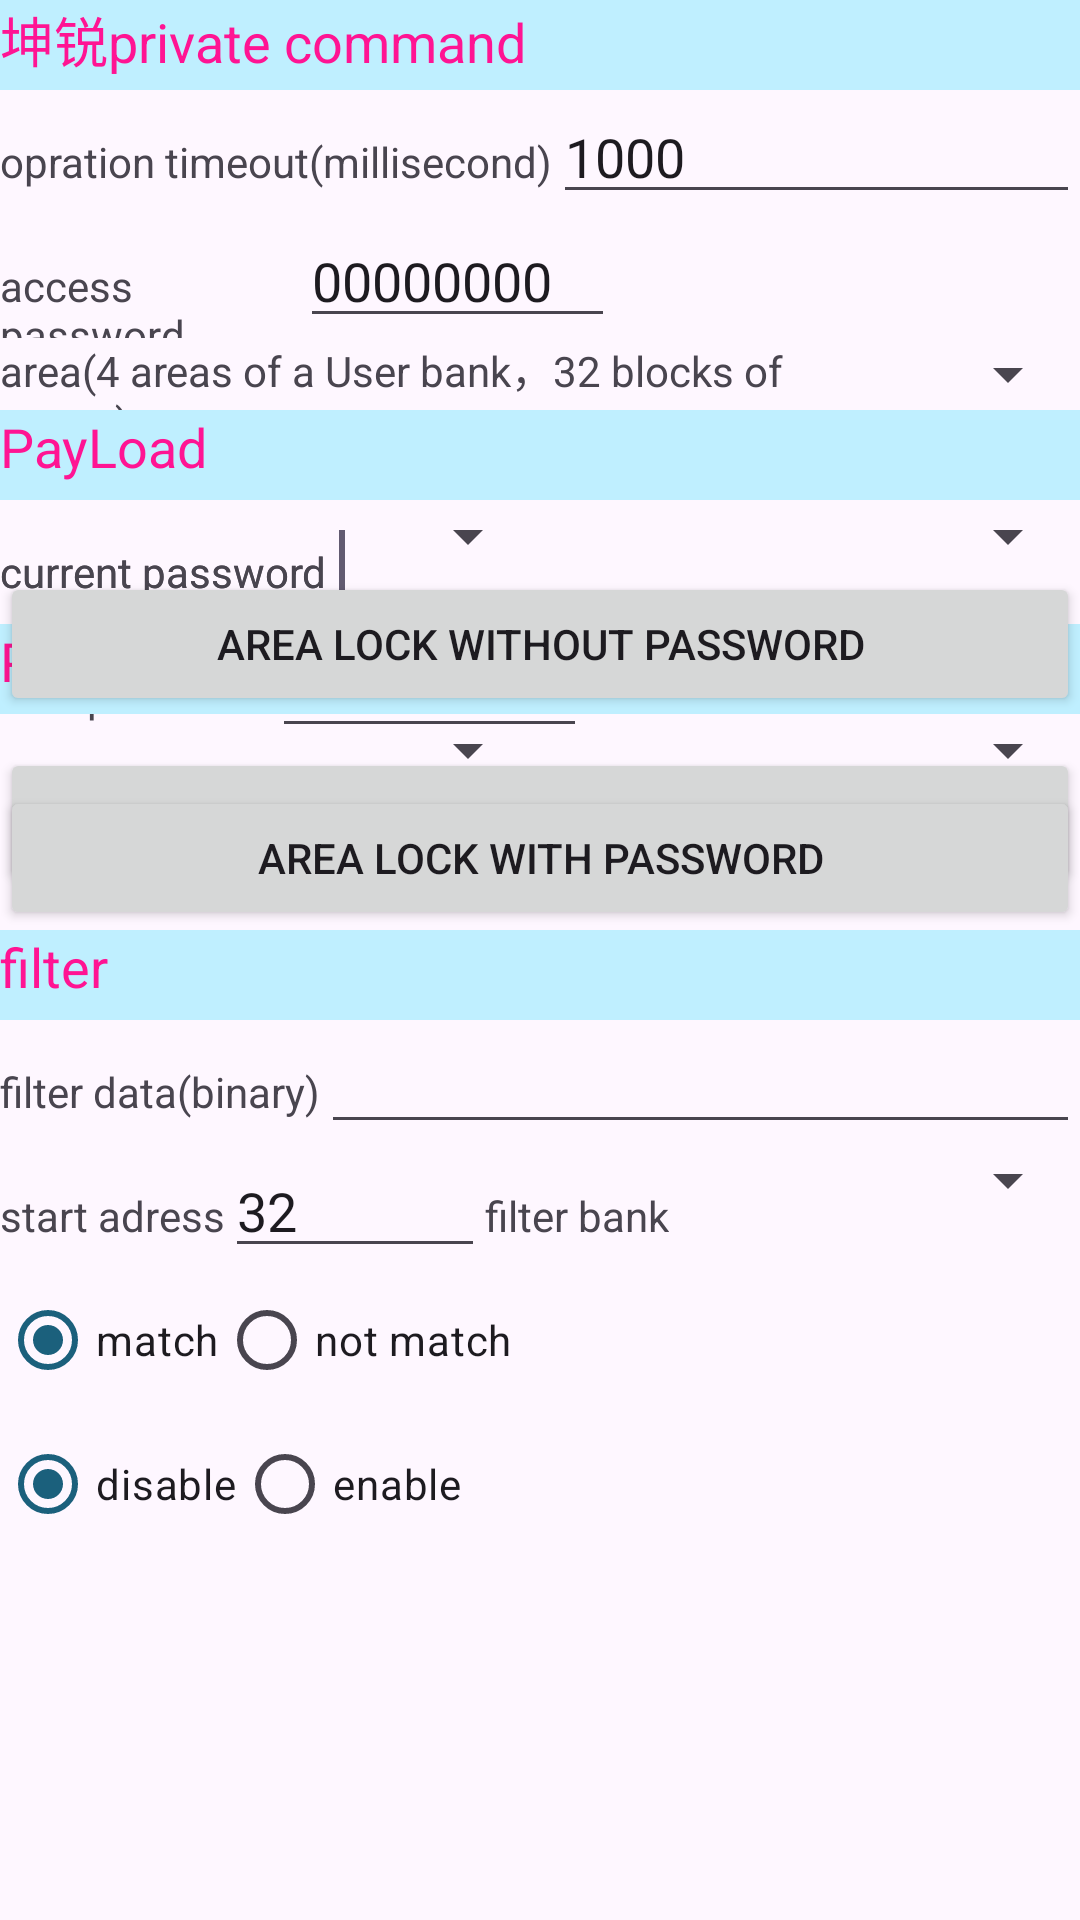

Layout XML and referenced resources for this Android screen:
<!-- AndroidManifest.xml: application theme Theme.TdyBTRFID -->
<!-- res/layout/tab5_tablelayout.xml -->
<?xml version="1.0" encoding="utf-8"?>
<ScrollView xmlns:android="http://schemas.android.com/apk/res/android"
    android:id="@+id/ScrollView1"
    android:layout_width="match_parent"
    android:layout_height="match_parent" >

    <LinearLayout
        android:layout_width="match_parent"
        android:layout_height="match_parent"
        android:orientation="vertical" >

        <FrameLayout
            android:id="@+id/FrameLayout1"
            android:layout_width="match_parent"
            android:layout_height="wrap_content" >

            <View
                android:id="@+id/view3"
                android:layout_width="wrap_content"
                android:layout_height="30dp"
                android:background="#BFEFFF" />

            <TextView
                android:id="@+id/textView_subcuskrprcd"
                android:layout_width="wrap_content"
                android:layout_height="wrap_content"
                android:text="@string/sub_cus_textView_subcuskrprcd"
                android:textColor="#ff1493"
                android:textSize="18sp" />
        </FrameLayout>

        <LinearLayout
            android:layout_width="wrap_content"
            android:layout_height="wrap_content" >

            <TextView
                android:id="@+id/textView_subcusoptt"
                android:layout_width="wrap_content"
                android:layout_height="wrap_content"
                android:text="@string/sub_cus_textView_subcusoptt" />

            <EditText
                android:id="@+id/editText_customtime"
                android:layout_width="wrap_content"
                android:layout_height="wrap_content"
                android:layout_weight="1"
                android:ems="10"
                android:text="1000" >

                <requestFocus />
            </EditText>
        </LinearLayout>

        <LinearLayout
            android:layout_width="wrap_content"
            android:layout_height="wrap_content" >

            <TextView
                android:id="@+id/textView3"
                android:layout_width="100dp"
                android:layout_height="wrap_content"
                android:layout_weight="1"
                android:text="@string/str_acpwd" />

            <EditText
                android:id="@+id/editText_customapwd"
                android:layout_width="105dp"
                android:layout_height="wrap_content"
                android:ems="10"
                android:text="00000000" />
        </LinearLayout>

        <LinearLayout
            android:layout_width="match_parent"
            android:layout_height="wrap_content" >

            <TextView
                android:id="@+id/textView_subcusbkbr"
                android:layout_width="wrap_content"
                android:layout_height="match_parent"
                android:layout_weight="1"
                android:text="@string/sub_cus_textView_subcusbkbr" />

            <Spinner
                android:id="@+id/spinner_customuserarea"
                android:layout_width="128dp"
                android:layout_height="wrap_content"
                android:layout_weight="1" />
        </LinearLayout>

        <TabHost
            android:id="@+id/tabhost4"
            android:layout_width="wrap_content"
            android:layout_height="match_parent" >

            <LinearLayout
                android:layout_width="wrap_content"
                android:layout_height="wrap_content"
                android:orientation="horizontal" >

                <TabWidget
                    android:id="@android:id/tabs"
                    android:layout_width="wrap_content"
                    android:layout_height="wrap_content" >
                </TabWidget>

                <FrameLayout
                    android:id="@android:id/tabcontent"
                    android:layout_width="match_parent"
                    android:layout_height="wrap_content" >

                    <LinearLayout
                        android:id="@+id/tab5_1"
                        android:layout_width="match_parent"
                        android:layout_height="match_parent" >

                        <include
                            android:layout_width="wrap_content"
                            android:layout_height="wrap_content"
                            layout="@layout/tab5_tablelayout_changepwd" />

                    </LinearLayout>

                    <LinearLayout
                        android:id="@+id/tab5_2"
                        android:layout_width="match_parent"
                        android:layout_height="match_parent" >

                        <include
                            android:layout_width="wrap_content"
                            android:layout_height="wrap_content"
                            layout="@layout/tab5_tablelayout_changelock" />

                    </LinearLayout>

                    <LinearLayout
                        android:id="@+id/tab5_3"
                        android:layout_width="match_parent"
                        android:layout_height="match_parent" >

                        <include
                            android:layout_width="wrap_content"
                            android:layout_height="wrap_content"
                            layout="@layout/tab5_tablelayout_changelocknopwd" />

                    </LinearLayout>
                </FrameLayout>
            </LinearLayout>
        </TabHost>

        <FrameLayout
            android:layout_width="wrap_content"
            android:layout_height="30dp" >

            <View
                android:id="@+id/View06"
                android:layout_width="wrap_content"
                android:layout_height="30dp"
                android:background="#BFEFFF" />

            <TextView
                android:id="@+id/TextView12"
                android:layout_width="wrap_content"
                android:layout_height="wrap_content"
                android:text="@string/str_filter"
                android:textColor="#ff1493"
                android:textSize="18sp" />
        </FrameLayout>

        <LinearLayout
            android:layout_width="match_parent"
            android:layout_height="wrap_content"
            android:orientation="vertical" >

            <LinearLayout
                android:layout_width="match_parent"
                android:layout_height="wrap_content" >

                <TextView
                    android:id="@+id/textView_subcusfdby"
                    android:layout_width="wrap_content"
                    android:layout_height="wrap_content"
                    android:text="@string/sub_cus_textView_subcusfdby" />

                <EditText
                    android:id="@+id/editText_customfilterdata"
                    android:layout_width="wrap_content"
                    android:layout_height="wrap_content"
                    android:layout_weight="1"
                    android:ems="10" />
            </LinearLayout>

            <LinearLayout
                android:layout_width="match_parent"
                android:layout_height="wrap_content" >

                <TextView
                    android:id="@+id/textView8"
                    android:layout_width="wrap_content"
                    android:layout_height="wrap_content"
                    android:text="@string/str_startadr4" />

                <EditText
                    android:id="@+id/editText_customfilsadr"
                    android:layout_width="60dp"
                    android:layout_height="wrap_content"
                    android:layout_weight="1"
                    android:ems="10"
                    android:text="32" />

                <TextView
                    android:id="@+id/textView9"
                    android:layout_width="wrap_content"
                    android:layout_height="wrap_content"
                    android:text="@string/str_filterbank" />

                <Spinner
                    android:id="@+id/spinner_customfbank"
                    android:layout_width="105dp"
                    android:layout_height="wrap_content"
                    android:layout_weight="1.18" />
            </LinearLayout>

            <LinearLayout
                android:layout_width="match_parent"
                android:layout_height="wrap_content" >

                <RadioGroup
                    android:id="@+id/radioGroup_customatch"
                    android:layout_width="wrap_content"
                    android:layout_height="wrap_content"
                    android:layout_weight="1"
                    android:orientation="horizontal" >

                    <RadioButton
                        android:id="@+id/radio0"
                        android:layout_width="wrap_content"
                        android:layout_height="wrap_content"
                        android:checked="true"
                        android:text="@string/str_match" />

                    <RadioButton
                        android:id="@+id/radio1"
                        android:layout_width="wrap_content"
                        android:layout_height="wrap_content"
                        android:text="@string/str_nomatch" />
                </RadioGroup>
            </LinearLayout>

            <LinearLayout
                android:layout_width="match_parent"
                android:layout_height="wrap_content" >

                <RadioGroup
                    android:id="@+id/radioGroup_enablecustomfil"
                    android:layout_width="wrap_content"
                    android:layout_height="wrap_content"
                    android:orientation="horizontal" >

                    <RadioButton
                        android:id="@+id/radio0"
                        android:layout_width="wrap_content"
                        android:layout_height="wrap_content"
                        android:checked="true"
                        android:text="@string/str_disable" />

                    <RadioButton
                        android:id="@+id/radio1"
                        android:layout_width="wrap_content"
                        android:layout_height="wrap_content"
                        android:text="@string/str_enable" />
                </RadioGroup>
            </LinearLayout>
        </LinearLayout>
    </LinearLayout>

</ScrollView>
<!-- res/layout/tab5_tablelayout_changepwd.xml (included above) -->
<?xml version="1.0" encoding="utf-8"?>
<LinearLayout xmlns:android="http://schemas.android.com/apk/res/android"
    android:layout_width="match_parent"
    android:layout_height="match_parent"
    android:orientation="vertical" >

    <FrameLayout
        android:id="@+id/FrameLayout03"
        android:layout_width="match_parent"
        android:layout_height="wrap_content" >

        <View
            android:id="@+id/View03"
            android:layout_width="wrap_content"
            android:layout_height="30dp"
            android:background="#BFEFFF" />

        <TextView
            android:id="@+id/TextView03"
            android:layout_width="wrap_content"
            android:layout_height="wrap_content"
            android:text="@string/sub_cus_TextView_cusbkpwd"
            android:textColor="#ff1493"
            android:textSize="18sp" />
    </FrameLayout>

    <LinearLayout
        android:layout_width="match_parent"
        android:layout_height="wrap_content" >

        <TextView
            android:id="@+id/textView_subcuspwd"
            android:layout_width="wrap_content"
            android:layout_height="wrap_content"
            android:text="@string/sub_cus_textView_cuscurpwd" />

        <EditText
            android:id="@+id/editText_customnowpwd"
            android:layout_width="105dp"
            android:layout_height="wrap_content"
            android:ems="10" >

            <requestFocus />
        </EditText>
    </LinearLayout>

    <LinearLayout
        android:layout_width="match_parent"
        android:layout_height="wrap_content" >

        <TextView
            android:id="@+id/textView_subcusnpwd"
            android:layout_width="wrap_content"
            android:layout_height="wrap_content"
            android:text="@string/sub_cus_textView_subcusnpwd" />

        <EditText
            android:id="@+id/editText_customnewpwd"
            android:layout_width="105dp"
            android:layout_height="wrap_content"
            android:ems="10" />

    </LinearLayout>

    <Button
        android:id="@+id/button_changegareapwd"
        android:layout_width="match_parent"
        android:layout_height="wrap_content"
        android:text="@string/sub_cus_button_changegareapwd" />

</LinearLayout>
<!-- res/layout/tab5_tablelayout_changelock.xml (included above) -->
<?xml version="1.0" encoding="utf-8"?>
<LinearLayout xmlns:android="http://schemas.android.com/apk/res/android"
    android:layout_width="match_parent"
    android:layout_height="match_parent"
    android:orientation="vertical" >

    <FrameLayout
        android:id="@+id/FrameLayout03"
        android:layout_width="match_parent"
        android:layout_height="wrap_content" >

        <View
            android:id="@+id/View03"
            android:layout_width="wrap_content"
            android:layout_height="30dp"
            android:background="#BFEFFF" />

        <TextView
            android:id="@+id/TextView_cusbkpwd"
            android:layout_width="wrap_content"
            android:layout_height="wrap_content"
            android:text="@string/sub_cus_TextView_cusbkpwd"
            android:textColor="#ff1493"
            android:textSize="18sp" />
    </FrameLayout>

    <LinearLayout
        android:layout_width="match_parent"
        android:layout_height="wrap_content" >

        <TextView
            android:id="@+id/textView_cuscurpwd"
            android:layout_width="wrap_content"
            android:layout_height="wrap_content"
            android:text="@string/sub_cus_textView_cuscurpwd" />

        <EditText
            android:id="@+id/editText_customnowpwd_lock"
            android:layout_width="105dp"
            android:layout_height="wrap_content"
            android:ems="10" >

            <requestFocus />
        </EditText>
    </LinearLayout>

    <FrameLayout
        android:id="@+id/FrameLayout01"
        android:layout_width="match_parent"
        android:layout_height="wrap_content" >

        <View
            android:id="@+id/View01"
            android:layout_width="wrap_content"
            android:layout_height="30dp"
            android:background="#BFEFFF" />

        <TextView
            android:id="@+id/TextView01"
            android:layout_width="wrap_content"
            android:layout_height="wrap_content"
            android:text="PayLoad"
            android:textColor="#ff1493"
            android:textSize="18sp" />
    </FrameLayout>

    <LinearLayout
        android:id="@+id/LinearLayout1"
        android:layout_width="match_parent"
        android:layout_height="wrap_content"
        android:orientation="horizontal" >

        <Spinner
            android:id="@+id/spinner_readwrite_pwd"
            android:layout_width="wrap_content"
            android:layout_height="wrap_content"
            android:layout_weight="1" />

        <Spinner
            android:id="@+id/spinner_lockunlock_pwd"
            android:layout_width="wrap_content"
            android:layout_height="wrap_content"
            android:layout_weight="1" />
    </LinearLayout>

    <Button
        android:id="@+id/button_changearealock"
        android:layout_width="match_parent"
        android:layout_height="wrap_content"
        android:text="@string/sub_cus_button_changearealock" />

</LinearLayout>
<!-- res/layout/tab5_tablelayout_changelocknopwd.xml (included above) -->
<?xml version="1.0" encoding="utf-8"?>
<LinearLayout xmlns:android="http://schemas.android.com/apk/res/android"
    android:layout_width="match_parent"
    android:layout_height="wrap_content"
    android:orientation="vertical" >

    <FrameLayout
        android:id="@+id/FrameLayout01"
        android:layout_width="match_parent"
        android:layout_height="wrap_content" >

        <View
            android:id="@+id/View01"
            android:layout_width="wrap_content"
            android:layout_height="30dp"
            android:background="#BFEFFF" />

        <TextView
            android:id="@+id/TextView01"
            android:layout_width="wrap_content"
            android:layout_height="wrap_content"
            android:text="PayLoad"
            android:textColor="#ff1493"
            android:textSize="18sp" />
    </FrameLayout>

    <LinearLayout
        android:id="@+id/LinearLayout1"
        android:layout_width="match_parent"
        android:layout_height="wrap_content"
        android:orientation="horizontal" >

        <Spinner
            android:id="@+id/spinner_readwrite_nopwd"
            android:layout_width="wrap_content"
            android:layout_height="wrap_content"
            android:layout_weight="1" />

        <Spinner
            android:id="@+id/spinner_lockunlock_nopwd"
            android:layout_width="wrap_content"
            android:layout_height="wrap_content"
            android:layout_weight="1" />
    </LinearLayout>

    <Button
        android:id="@+id/button_changearealocknopwd"
        android:layout_width="match_parent"
        android:layout_height="wrap_content"
        android:text="@string/sub_cus_button_changearealocknopwd" />

</LinearLayout>
<!-- resources referenced by this layout -->
<resources>
  <string name="str_acpwd">access password </string>
  <string name="str_disable">disable</string>
  <string name="str_enable">enable</string>
  <string name="str_filter">filter</string>
  <string name="str_filterbank">filter bank</string>
  <string name="str_match">match</string>
  <string name="str_nomatch">not match</string>
  <string name="str_startadr4">start adress</string>
  <string name="sub_cus_TextView_cusbkpwd">area password</string>
  <string name="sub_cus_button_changearealock">area lock with password </string>
  <string name="sub_cus_button_changearealocknopwd">area lock without password  </string>
  <string name="sub_cus_button_changegareapwd">change area password </string>
  <string name="sub_cus_textView_cuscurpwd">current password </string>
  <string name="sub_cus_textView_subcusbkbr">area(4 areas of a User bank，32 blocks of a area) </string>
  <string name="sub_cus_textView_subcusfdby">filter data(binary) </string>
  <string name="sub_cus_textView_subcuskrprcd">坤锐private command </string>
  <string name="sub_cus_textView_subcusnpwd">new password </string>
  <string name="sub_cus_textView_subcusoptt">opration timeout(millisecond) </string>
  <style name="Theme.TdyBTRFID" parent="Base.Theme.TdyBTRFID" />
  <style name="Base.Theme.TdyBTRFID" parent="Theme.Material3.DayNight.NoActionBar">
          
           <item name="colorPrimary">#1b607c</item>
      </style>
</resources>
